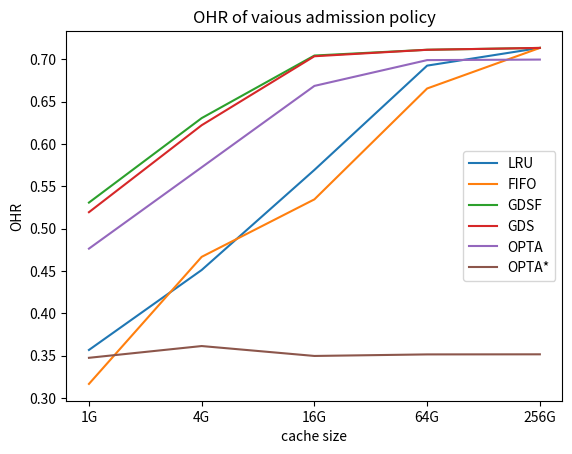

Write the Python code that produced this figure.
#!/usr/bin/env python2
# -*- coding: utf-8 -*-
"""
Created on Thu Feb  1 21:30:41 2018

@author: charleneliu
"""
import matplotlib.pyplot as plt

LRU_ohr = [0.35667, 0.451092, 0.569267, 0.692428, 0.713333]
x = range(5)
x_index = ['1G', '4G', '16G', '64G', '256G']

plt.plot(LRU_ohr, label='LRU')
plt.xticks(x, x_index)
plt.xlabel("cache size")
plt.ylabel("OHR")
plt.title("OHR of vaious admission policy")
plt.legend()



FIFO_ohr = [0.316565, 0.46662, 0.534501, 0.665433, 0.713333]
plt.plot(FIFO_ohr, label='FIFO')
plt.legend()



GDSF_ohr = [0.530694, 0.630455, 0.704346, 0.711148, 0.713333]
plt.plot(GDSF_ohr, label='GDSF')
plt.legend()


GDS_ohr = [0.519349, 0.622052, 0.703488, 0.711129, 0.713333]
plt.plot(GDS_ohr, label='GDS')
plt.legend()


OPTA_ohr = [0.476322, 0.572357, 0.668481, 0.698936, 0.699577]
plt.plot(OPTA_ohr, label='OPTA')
plt.legend()


OPTA_star_ohr = [0.347406, 0.361288, 0.349594, 0.351415, 0.351523]
plt.plot(OPTA_star_ohr, label='OPTA*')
plt.legend()
